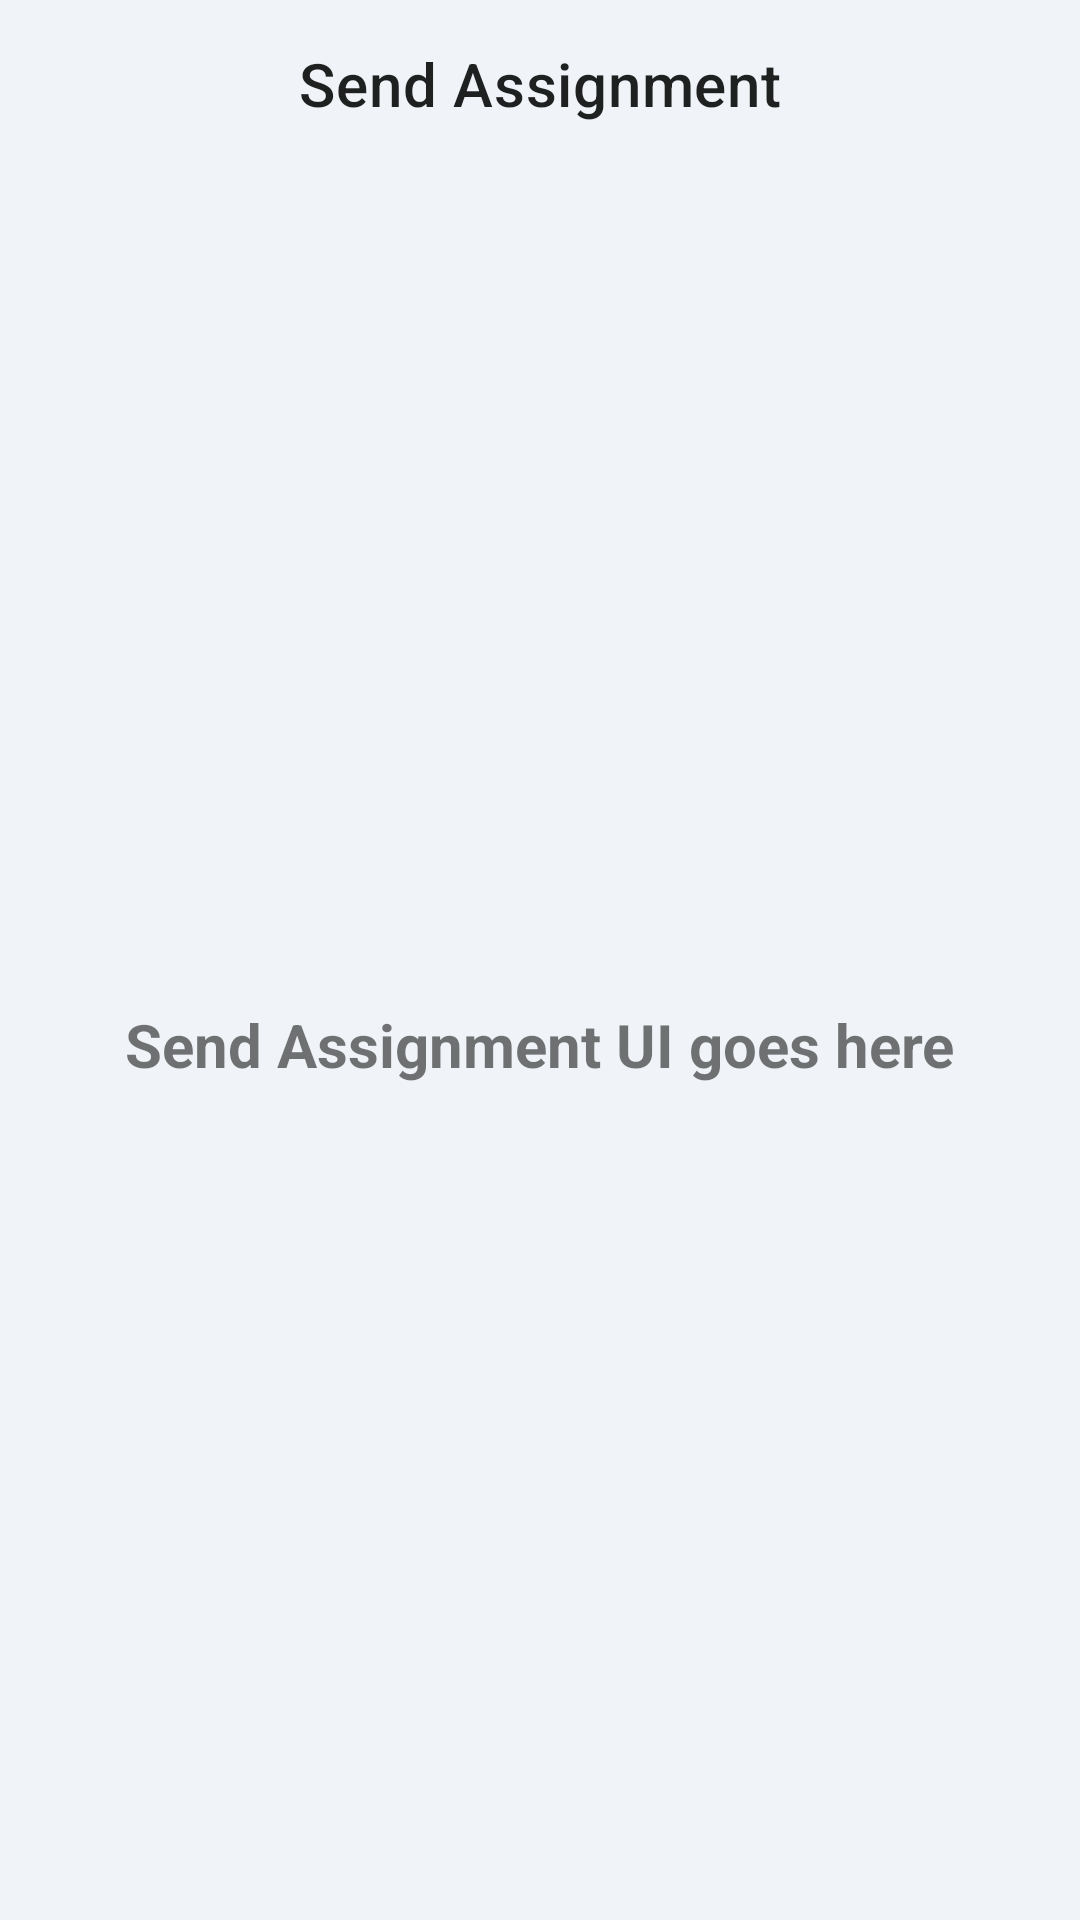

Layout XML and referenced resources for this Android screen:
<!-- AndroidManifest.xml: application theme Theme.ITR_android -->
<!-- res/layout/activity_send_assignment.xml -->
<?xml version="1.0" encoding="utf-8"?>
<androidx.constraintlayout.widget.ConstraintLayout xmlns:android="http://schemas.android.com/apk/res/android"
    xmlns:app="http://schemas.android.com/apk/res-auto"
    xmlns:tools="http://schemas.android.com/tools"
    android:layout_width="match_parent"
    android:layout_height="match_parent"
    android:background="@color/dashboard_background"
    tools:context=".SendAssignmentActivity">

    <com.google.android.material.appbar.MaterialToolbar
        android:id="@+id/toolbar_send_assignment"
        android:layout_width="match_parent"
        android:layout_height="?attr/actionBarSize"
        android:background="@color/dashboard_background"
        app:layout_constraintTop_toTopOf="parent"
        app:navigationIcon="@drawable/ic_arrow_back"
        app:title="Send Assignment"
        app:titleCentered="true" />

    <TextView
        android:layout_width="wrap_content"
        android:layout_height="wrap_content"
        android:text="Send Assignment UI goes here"
        android:textSize="20sp"
        android:textStyle="bold"
        app:layout_constraintBottom_toBottomOf="parent"
        app:layout_constraintEnd_toEndOf="parent"
        app:layout_constraintStart_toStartOf="parent"
        app:layout_constraintTop_toBottomOf="@id/toolbar_send_assignment" />

</androidx.constraintlayout.widget.ConstraintLayout>
<!-- resources referenced by this layout -->
<resources>
  <color name="dashboard_background">#F0F4F8</color>
  <style name="Theme.ITR_android" parent="Theme.MaterialComponents.Light.NoActionBar">
          <item name="colorPrimary">@color/primary_blue</item>
          <item name="colorPrimaryVariant">@color/primary_blue_dark</item>
          <item name="colorOnPrimary">@color/white</item>
          <item name="colorSecondary">@color/primary_blue</item>
          <item name="colorSecondaryVariant">@color/primary_blue_dark</item>
          <item name="colorOnSecondary">@color/white</item>
          <item name="android:statusBarColor">?attr/colorPrimaryVariant</item>
      </style>
  <color name="primary_blue">#1E88E5</color>
  <color name="primary_blue_dark">#005CB2</color>
  <color name="white">#FFFFFFFF</color>
</resources>
